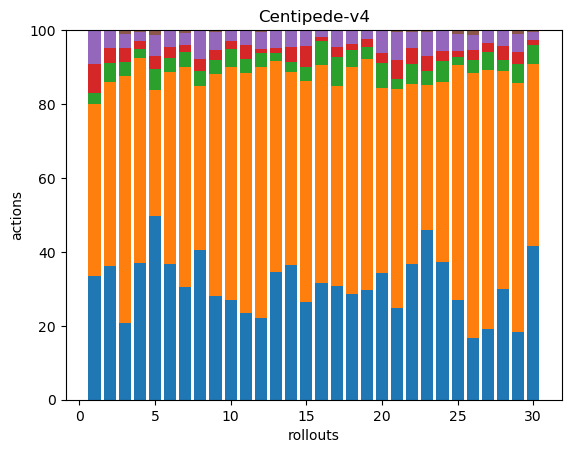

Data behind this chart, as committed beside it:
47, 65, 4, 11, 13, 0, 0, 0, 0, 0, 0, 0, 0, 0, 0, 0, 0, 0
69, 95, 10, 8, 9, 0, 0, 0, 0, 0, 0, 0, 0, 0, 0, 0, 0, 0
64, 207, 11, 12, 12, 3, 0, 0, 0, 0, 0, 0, 0, 0, 0, 0, 0, 0
88, 132, 6, 5, 6, 1, 0, 0, 0, 0, 0, 0, 0, 0, 0, 0, 0, 0
71, 49, 8, 5, 8, 2, 0, 0, 0, 0, 0, 0, 0, 0, 0, 0, 0, 0
78, 111, 8, 6, 10, 0, 0, 0, 0, 0, 0, 0, 0, 0, 0, 0, 0, 0
88, 172, 12, 5, 10, 2, 0, 0, 0, 0, 0, 0, 0, 0, 0, 0, 0, 0
51, 56, 5, 4, 10, 0, 0, 0, 0, 0, 0, 0, 0, 0, 0, 0, 0, 0
107, 231, 14, 10, 19, 2, 0, 0, 0, 0, 0, 0, 0, 0, 0, 0, 0, 0
62, 145, 11, 5, 7, 0, 0, 0, 0, 0, 0, 0, 0, 0, 0, 0, 0, 0
69, 192, 11, 11, 12, 0, 0, 0, 0, 0, 0, 0, 0, 0, 0, 0, 0, 0
85, 263, 14, 4, 18, 2, 0, 0, 0, 0, 0, 0, 0, 0, 0, 0, 0, 0
107, 177, 7, 4, 14, 1, 0, 0, 0, 0, 0, 0, 0, 0, 0, 0, 0, 0
64, 92, 5, 7, 8, 0, 0, 0, 0, 0, 0, 0, 0, 0, 0, 0, 0, 0
61, 138, 9, 13, 10, 0, 0, 0, 0, 0, 0, 0, 0, 0, 0, 0, 0, 0
103, 193, 21, 4, 6, 0, 0, 0, 0, 0, 0, 0, 0, 0, 0, 0, 0, 0
75, 132, 19, 7, 11, 0, 0, 0, 0, 0, 0, 0, 0, 0, 0, 0, 0, 0
118, 254, 19, 7, 14, 1, 0, 0, 0, 0, 0, 0, 0, 0, 0, 0, 0, 0
108, 228, 12, 8, 9, 0, 0, 0, 0, 0, 0, 0, 0, 0, 0, 0, 0, 0
65, 95, 13, 5, 12, 0, 0, 0, 0, 0, 0, 0, 0, 0, 0, 0, 0, 0
65, 155, 7, 14, 20, 1, 0, 0, 0, 0, 0, 0, 0, 0, 0, 0, 0, 0
68, 90, 10, 8, 8, 1, 0, 0, 0, 0, 0, 0, 0, 0, 0, 0, 0, 0
84, 72, 7, 7, 12, 1, 0, 0, 0, 0, 0, 0, 0, 0, 0, 0, 0, 0
59, 77, 9, 4, 9, 0, 0, 0, 0, 0, 0, 0, 0, 0, 0, 0, 0, 0
85, 201, 7, 5, 15, 3, 0, 0, 0, 0, 0, 0, 0, 0, 0, 0, 0, 0
56, 240, 12, 9, 14, 4, 0, 0, 0, 0, 0, 0, 0, 0, 0, 0, 0, 0
85, 312, 22, 10, 16, 0, 0, 0, 0, 0, 0, 0, 0, 0, 0, 0, 0, 0
55, 108, 5, 7, 8, 0, 0, 0, 0, 0, 0, 0, 0, 0, 0, 0, 0, 0
57, 208, 16, 10, 15, 3, 0, 0, 0, 0, 0, 0, 0, 0, 0, 0, 0, 0
110, 131, 13, 4, 6, 1, 0, 0, 0, 0, 0, 0, 0, 0, 0, 0, 0, 0
